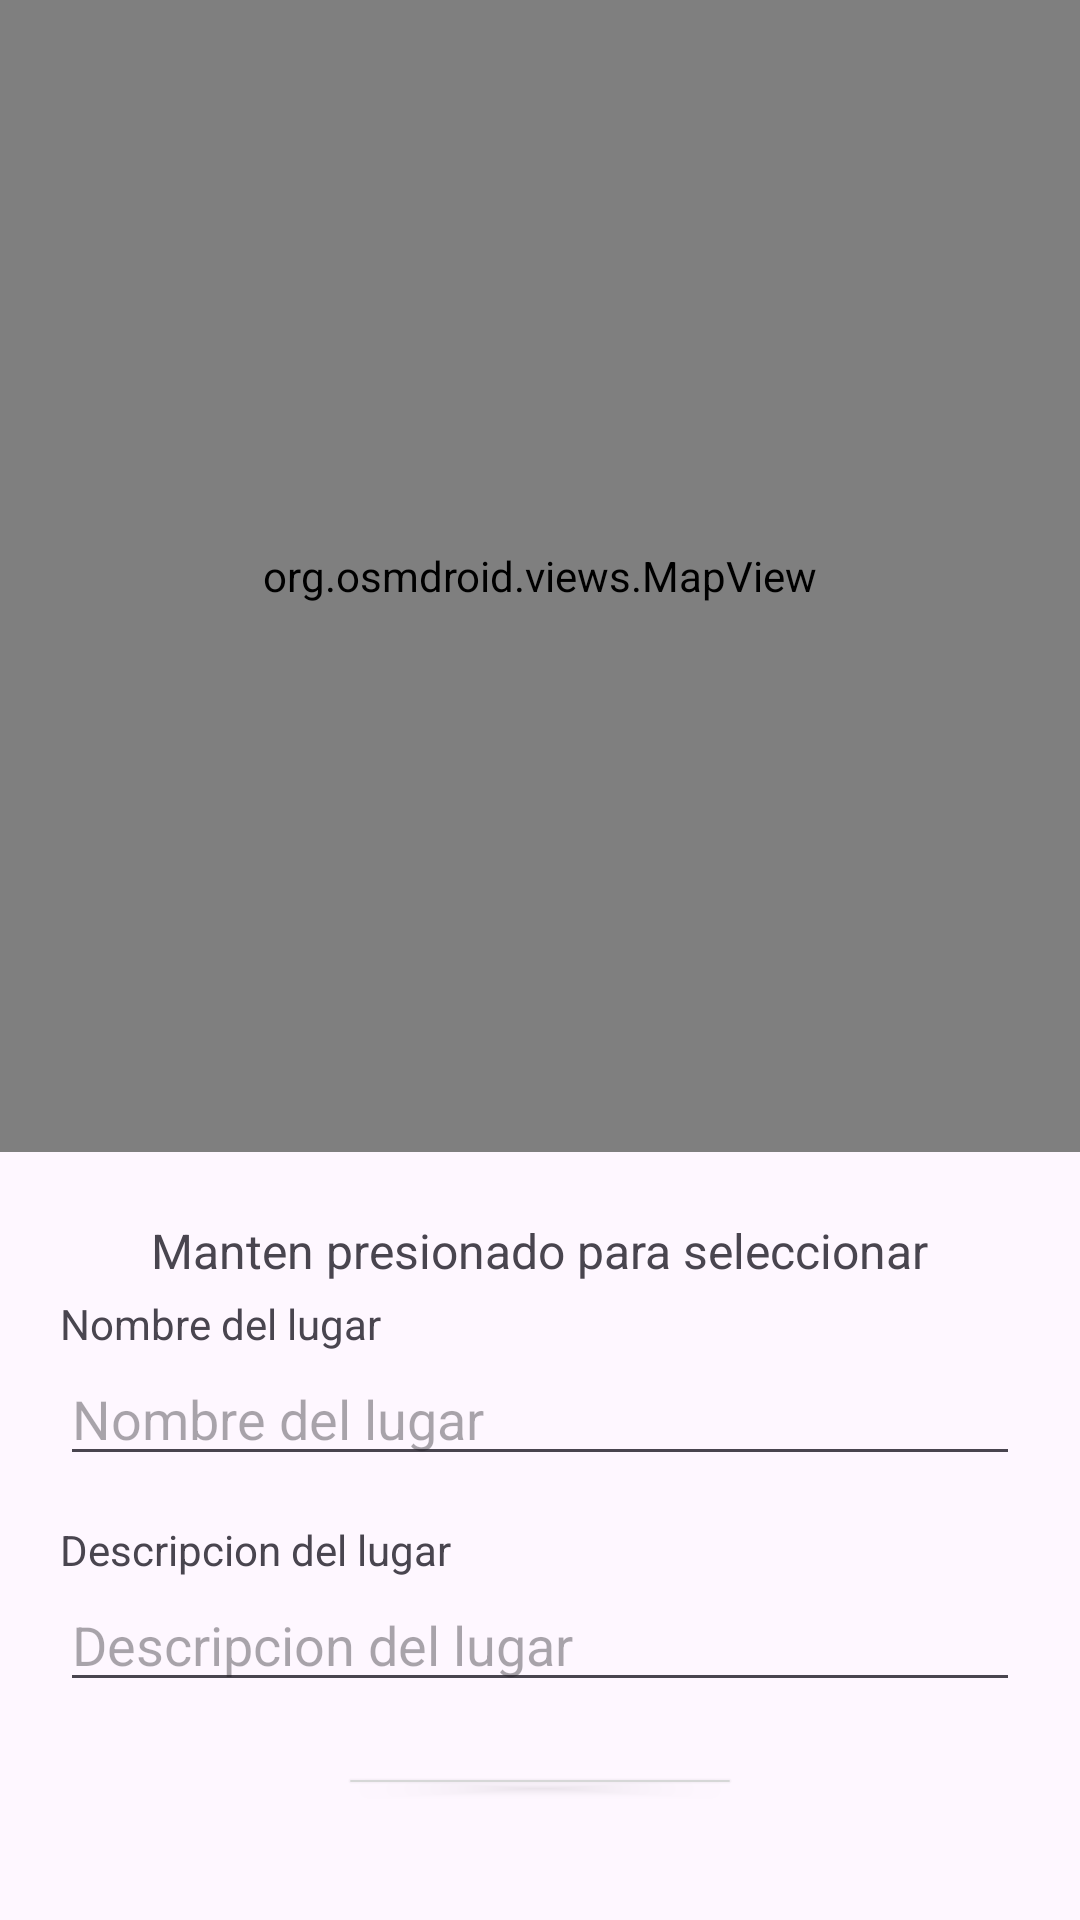

Layout XML and referenced resources for this Android screen:
<!-- AndroidManifest.xml: application theme Theme.Entrega1 -->
<!-- res/layout/activity_create_place.xml -->
<?xml version="1.0" encoding="utf-8"?>
<androidx.drawerlayout.widget.DrawerLayout
        xmlns:android="http://schemas.android.com/apk/res/android"
        xmlns:tools="http://schemas.android.com/tools"
        xmlns:app="http://schemas.android.com/apk/res-auto"
        android:id="@+id/drawerLayoutEnterprise"
        tools:context=".empresa.CreatePlaceActivity"
        android:layout_width="match_parent"
        android:layout_height="match_parent">
    <LinearLayout
            android:layout_width="match_parent"
            android:layout_height="match_parent"
            android:orientation="vertical"
            >

        <org.osmdroid.views.MapView
                android:layout_width="match_parent"
                android:layout_height="0dp"
                android:layout_weight="0.6"
                android:id="@+id/osmMapPlace"
                />
        <RelativeLayout
                android:layout_width="match_parent"
                android:layout_height="0dp"
                android:layout_weight="0.4"
                android:padding="20dp"
                >

            <TextView
                    android:layout_width="wrap_content"
                    android:layout_height="wrap_content"
                    android:text="Manten presionado para seleccionar"
                    android:id="@+id/advicePlace"
                    android:layout_margin="2dp"
                    android:layout_centerHorizontal="true"
                    android:textSize="16sp"
                    />

            <TextView
                    android:layout_marginTop="2dp"
                    android:layout_below="@id/advicePlace"
                    android:layout_width="wrap_content"
                    android:layout_height="wrap_content"
                    android:text="@string/nombre_del_lugar"
                    android:labelFor="@id/placeName"
                    android:id="@+id/placeNameLabel"
                    android:layout_alignParentStart="true"
                    />

            <EditText
                    android:layout_below="@id/placeNameLabel"
                    android:id="@+id/placeName"
                    android:layout_width="match_parent"
                    android:layout_height="wrap_content"
                    android:hint="@string/nombre_del_lugar"
                    android:layout_centerInParent="true"
                    />

            <TextView
                    android:layout_width="wrap_content"
                    android:layout_height="wrap_content"
                    android:text="@string/descripcion_del_lugar"
                    android:labelFor="@id/placeDescription"
                    android:id="@+id/placeDescriptionLabel"
                    android:layout_below="@id/placeName"
                    android:layout_marginTop="15dp"
                    />

            <EditText
                    android:layout_below="@id/placeDescriptionLabel"
                    android:id="@+id/placeDescription"
                    android:layout_width="match_parent"
                    android:layout_height="wrap_content"
                    android:hint="@string/descripcion_del_lugar"
                    />

            <Button
                    android:id="@+id/addPlaceButton"
                    android:layout_width="wrap_content"
                    android:layout_height="wrap_content"
                    android:layout_below="@id/placeDescription"
                    android:layout_centerInParent="true"
                    android:layout_margin="20dp"
                    android:text="Agregar lugar"
                    />

        </RelativeLayout>

    </LinearLayout>

    <com.google.android.material.navigation.NavigationView
            android:id="@+id/navViewEnterprise"
            android:layout_width="wrap_content"
            android:layout_height="match_parent"
            app:headerLayout="@layout/nav_header"
            app:menu="@menu/nav_drawer_menu_enterprise"
            android:layout_gravity="start"
            android:fitsSystemWindows="true"
            />


</androidx.drawerlayout.widget.DrawerLayout>
<!-- res/layout/nav_header.xml (included above) -->
<?xml version="1.0" encoding="utf-8"?>
<RelativeLayout xmlns:android="http://schemas.android.com/apk/res/android"
    android:layout_width="match_parent"
    android:layout_height="150dp"
    android:background="@color/design_default_color_primary"
    >

    <ImageView
        android:layout_width="wrap_content"
        android:layout_height="wrap_content"
        android:layout_above="@id/usernameHeader"
        android:layout_centerInParent="true"
        android:src="@drawable/ic_launcher_foreground"
        />

    <TextView
        android:id="@+id/usernameHeader"
        android:layout_width="match_parent"
        android:layout_height="wrap_content"
        android:text="Username"
        android:layout_centerInParent="true"
        android:textAlignment="center"
        android:textSize="24sp"
        android:fontFamily="sans-serif-medium"
        android:textColor="#FFFFFF"
        />

    <TextView
        android:id="@+id/emailHeader"
        android:layout_width="match_parent"
        android:layout_height="wrap_content"
        android:text="galindo@example.com"
        android:layout_centerInParent="true"
        android:textAlignment="center"
        android:textSize="19sp"
        android:fontFamily="sans-serif-thin"
        android:textColor="#FFFFFF"
        android:layout_below="@id/usernameHeader"
        />

</RelativeLayout>
<!-- resources referenced by this layout -->
<resources>
  <string name="descripcion_del_lugar">Descripcion del lugar</string>
  <string name="nombre_del_lugar">Nombre del lugar</string>
  <style name="Theme.Entrega1" parent="Base.Theme.Entrega1" />
  <style name="Base.Theme.Entrega1" parent="Theme.Material3.Light">
          
          
      </style>
</resources>
